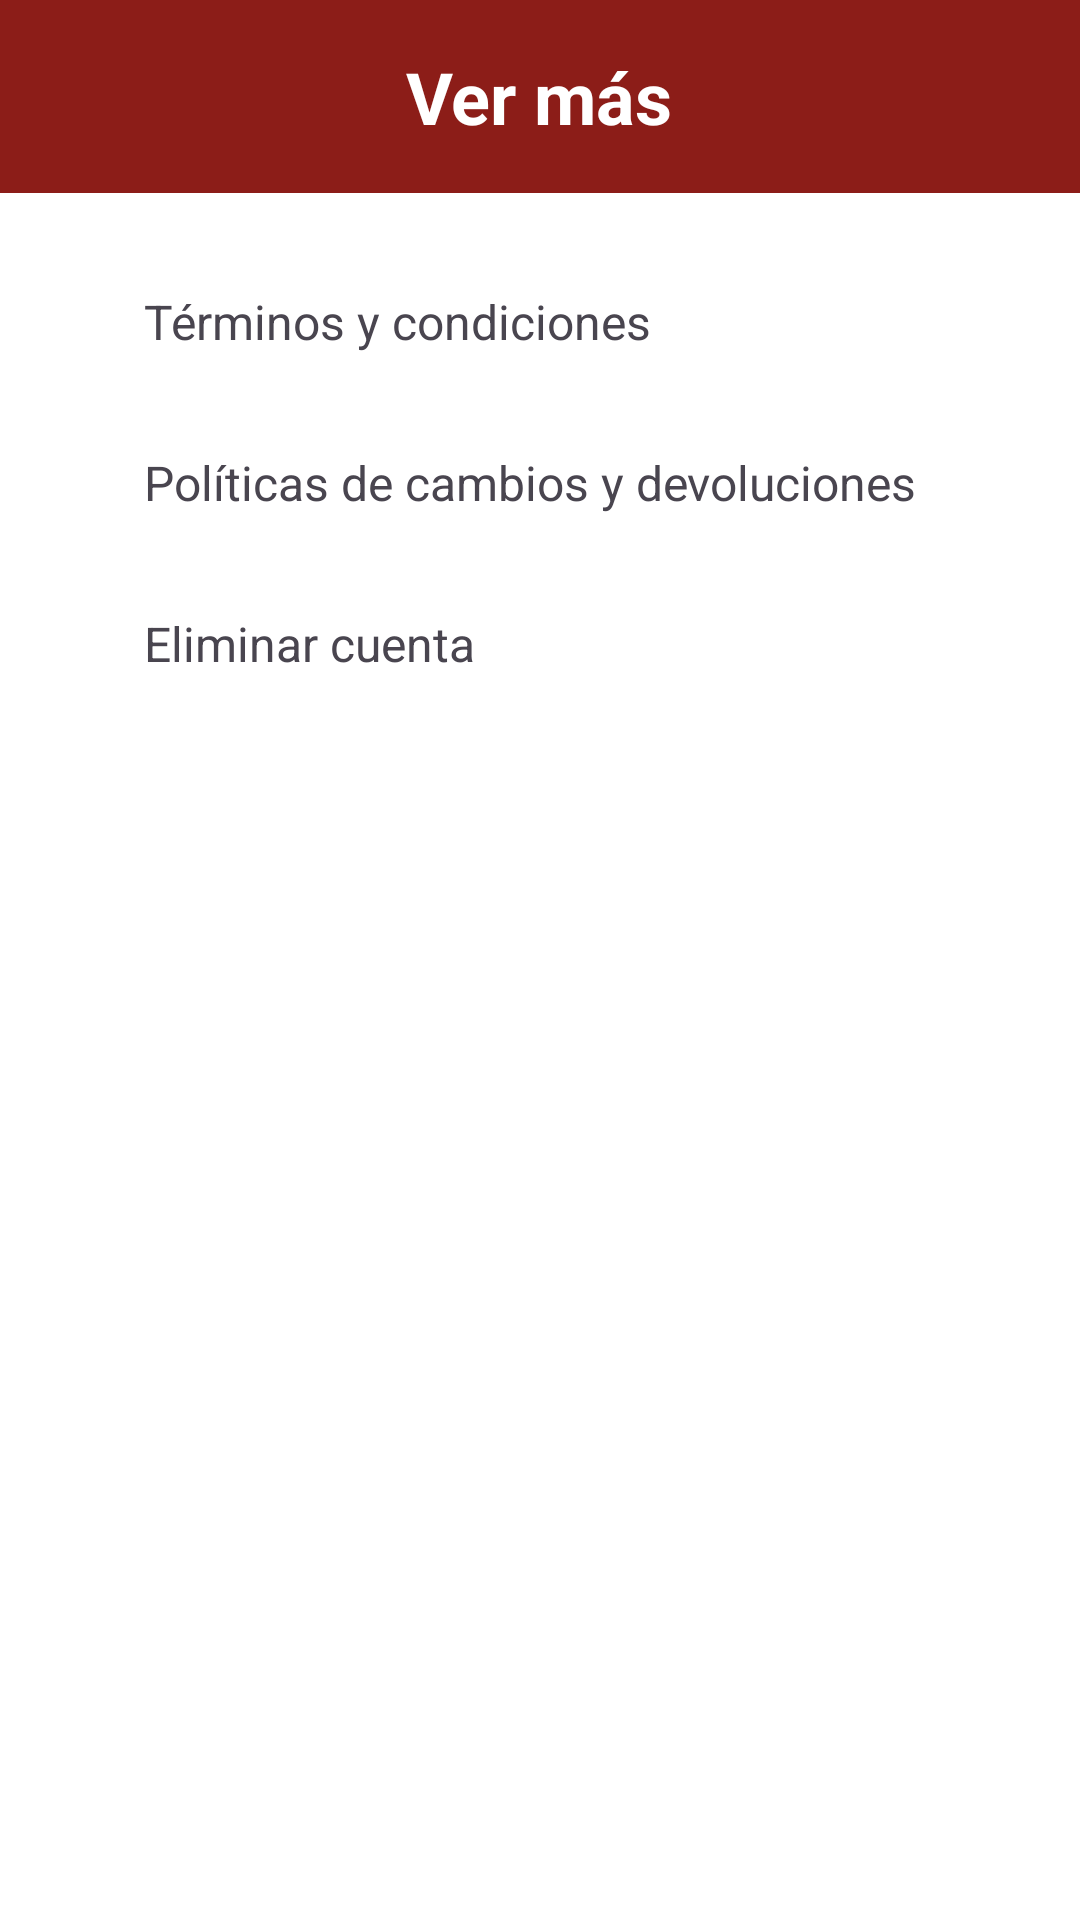

Write the Android layout XML for this screen, with the resource values it uses.
<!-- AndroidManifest.xml: application theme Theme.Tiendazavaletaapp -->
<!-- res/layout/activity_vermas.xml -->
<?xml version="1.0" encoding="utf-8"?>
<androidx.constraintlayout.widget.ConstraintLayout
    xmlns:android="http://schemas.android.com/apk/res/android"
    xmlns:app="http://schemas.android.com/apk/res-auto"
    xmlns:tools="http://schemas.android.com/tools"
    android:layout_width="match_parent"
    android:layout_height="match_parent">

    <LinearLayout
        android:id="@+id/header"
        android:layout_width="0dp"
        android:layout_height="wrap_content"
        android:orientation="vertical"
        android:padding="16dp"
        android:background="@color/menu"
        app:layout_constraintTop_toTopOf="parent"
        app:layout_constraintStart_toStartOf="parent"
        app:layout_constraintEnd_toEndOf="parent">

        <TextView
            android:id="@+id/header_title"
            android:layout_width="wrap_content"
            android:layout_height="wrap_content"
            android:text="Ver más"
            android:textColor="@color/white"
            android:textSize="24sp"
            android:textStyle="bold"
            android:layout_gravity="center" />
    </LinearLayout>

    <LinearLayout
        android:id="@+id/options_list"
        android:layout_width="0dp"
        android:layout_height="wrap_content"
        android:orientation="vertical"
        android:padding="16dp"
        app:layout_constraintTop_toBottomOf="@id/header"
        app:layout_constraintStart_toStartOf="parent"
        app:layout_constraintEnd_toEndOf="parent">

        <LinearLayout
            android:layout_width="match_parent"
            android:layout_height="wrap_content"
            android:orientation="horizontal"
            android:padding="16dp"
            android:clickable="true"
            android:focusable="true">

            <ImageView
                android:layout_width="wrap_content"
                android:layout_height="wrap_content"
                android:src="@drawable/baseline_article_24" />

            <TextView
                android:layout_width="wrap_content"
                android:layout_height="wrap_content"
                android:layout_marginStart="16dp"
                android:text="Términos y condiciones"
                android:textSize="16sp" />
        </LinearLayout>

        <LinearLayout
            android:layout_width="match_parent"
            android:layout_height="wrap_content"
            android:orientation="horizontal"
            android:padding="16dp"
            android:clickable="true"
            android:focusable="true">

            <ImageView
                android:layout_width="wrap_content"
                android:layout_height="wrap_content"
                android:src="@drawable/baseline_article_24" />

            <TextView
                android:layout_width="wrap_content"
                android:layout_height="wrap_content"
                android:layout_marginStart="16dp"
                android:text="Políticas de cambios y devoluciones"
                android:textSize="16sp" />
        </LinearLayout>

        <LinearLayout
            android:layout_width="match_parent"
            android:layout_height="wrap_content"
            android:orientation="horizontal"
            android:padding="16dp"
            android:clickable="true"
            android:focusable="true">

            <ImageView
                android:layout_width="wrap_content"
                android:layout_height="wrap_content"
                android:src="@drawable/baseline_delete_24" />

            <TextView
                android:layout_width="wrap_content"
                android:layout_height="wrap_content"
                android:layout_marginStart="16dp"
                android:text="Eliminar cuenta"
                android:textSize="16sp" />
        </LinearLayout>
    </LinearLayout>

</androidx.constraintlayout.widget.ConstraintLayout>
<!-- resources referenced by this layout -->
<resources>
  <color name="menu">#8C1D18</color>
  <color name="white">#FFFFFFFF</color>
  <style name="Theme.Tiendazavaletaapp" parent="Base.Theme.Tiendazavaletaapp" />
  <style name="Base.Theme.Tiendazavaletaapp" parent="Theme.Material3.DayNight.NoActionBar">
          
          <item name="colorPrimary">@color/bottom</item>
          <item name="android:navigationBarColor">@color/white</item>
          <item name="android:windowBackground">@android:color/white</item>
          <item name="android:statusBarColor">@color/white</item>
          <item name="android:windowLightStatusBar">true</item>
      </style>
  <color name="bottom">#DC362E</color>
</resources>
